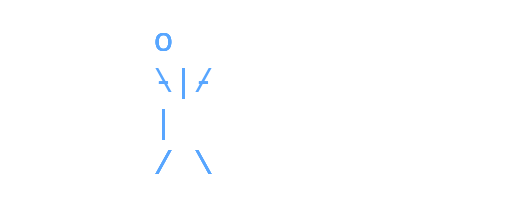
t = 0.00 s
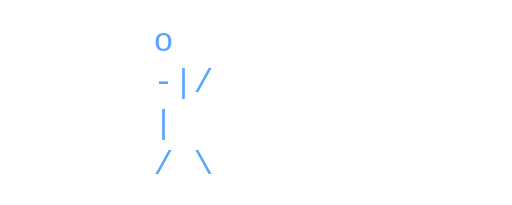
t = 0.90 s
t = 0.98 s: frame unchanged from t = 0.90 s, image omitted
t = 1.05 s: frame unchanged from t = 0.90 s, image omitted
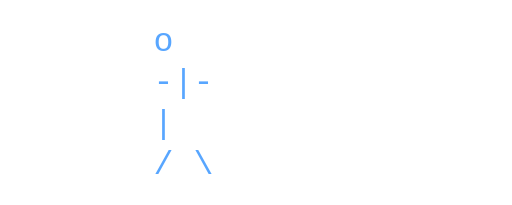
t = 1.43 s
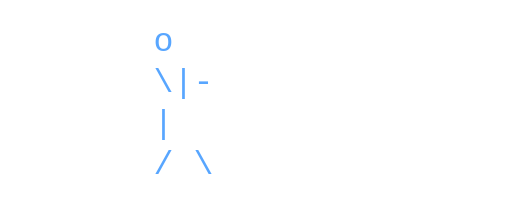
t = 1.65 s

The animated SVG that drew these frames (rendered in a browser with its animation timeline set to each time). Animation: 1 CSS @keyframes rule; one cycle of 2.10 s, repeats indefinitely.

<svg xmlns="http://www.w3.org/2000/svg" viewBox="0 0 200 80">
  <style>
    text { font-family: monospace; font-size: 13px; fill: #58a6ff; }
    .f1,.f2,.f3,.f4 { animation: swap 1.2s steps(1) infinite; }
    .f1 { animation-delay: 0s; }
    .f2 { animation-delay: 0.3s; }
    .f3 { animation-delay: 0.6s; }
    .f4 { animation-delay: 0.9s; }
    @keyframes swap {
      0%   { opacity: 1; }
      25%  { opacity: 0; }
      100% { opacity: 0; }
    }
  </style>
  <g class="f1">
    <text x="60" y="20"> o</text>
    <text x="60" y="36">-|-</text>
    <text x="60" y="52"> |</text>
    <text x="60" y="68">/ \</text>
  </g>
  <g class="f2">
    <text x="60" y="20"> o</text>
    <text x="60" y="36">\|-</text>
    <text x="60" y="52"> |</text>
    <text x="60" y="68">/ \</text>
  </g>
  <g class="f3">
    <text x="60" y="20"> o</text>
    <text x="60" y="36">-|-</text>
    <text x="60" y="52"> |</text>
    <text x="60" y="68">/ \</text>
  </g>
  <g class="f4">
    <text x="60" y="20"> o</text>
    <text x="60" y="36">-|/</text>
    <text x="60" y="52"> |</text>
    <text x="60" y="68">/ \</text>
  </g>
</svg>
